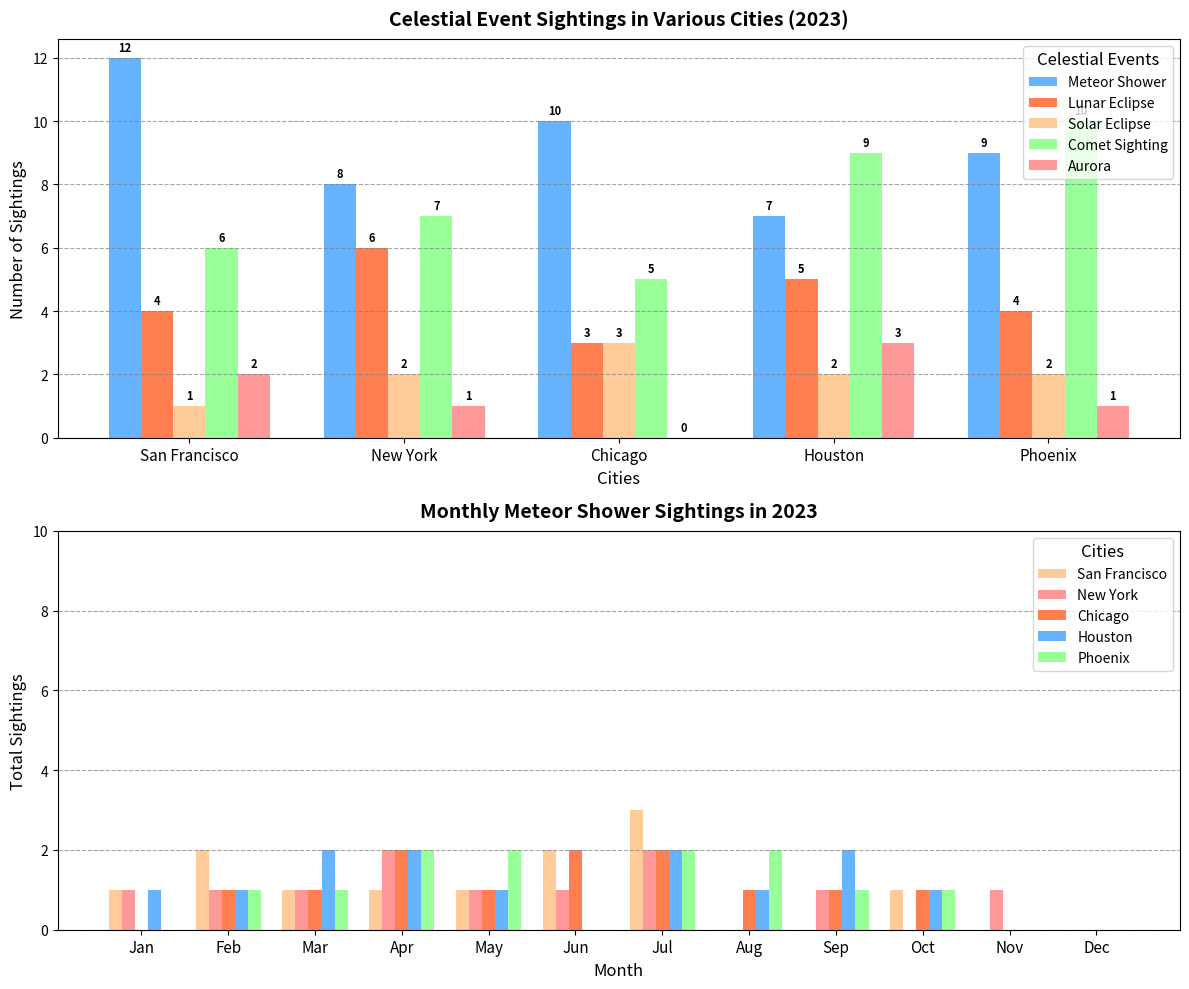

This figure's Python source:
import matplotlib.pyplot as plt
import numpy as np

cities = ['San Francisco', 'New York', 'Chicago', 'Houston', 'Phoenix']
celestial_events = ['Meteor Shower', 'Lunar Eclipse', 'Solar Eclipse', 'Comet Sighting', 'Aurora']
observation_data = [
    [12, 4, 1, 6, 2],
    [8, 6, 2, 7, 1],
    [10, 3, 3, 5, 0],
    [7, 5, 2, 9, 3],
    [9, 4, 2, 10, 1]
]
months = ['Jan', 'Feb', 'Mar', 'Apr', 'May', 'Jun', 'Jul', 'Aug', 'Sep', 'Oct', 'Nov', 'Dec']
monthly_sightings = {
    'San Francisco': [1, 2, 1, 1, 1, 2, 3, 0, 0, 1, 0, 0],
    'New York': [1, 1, 1, 2, 1, 1, 2, 0, 1, 0, 1, 0],
    'Chicago': [0, 1, 1, 2, 1, 2, 2, 1, 1, 1, 0, 0],
    'Houston': [1, 1, 2, 2, 1, 0, 2, 1, 2, 1, 0, 0],
    'Phoenix': [0, 1, 1, 2, 2, 0, 2, 2, 1, 1, 0, 0]
}

fig, (ax1, ax2) = plt.subplots(nrows=2, ncols=1, figsize=(12, 10))
bar_width = 0.15
index = np.arange(len(cities))

event_colors = ['#66B3FF', '#FF7F50', '#FFCC99', '#99FF99', '#FF9999']

for i, event in enumerate(celestial_events):
    counts = [data[i] for data in observation_data]
    bars = ax1.bar(index + i * bar_width, counts, bar_width, label=event, color=event_colors[i])

    for bar in bars:
        height = bar.get_height()
        ax1.annotate(f'{height}', 
                     xy=(bar.get_x() + bar.get_width() / 2, height),
                     xytext=(0, 3),
                     textcoords="offset points",
                     ha='center', va='bottom', fontsize=8, fontweight='bold')

ax1.set_xlabel('Cities', fontsize=12)
ax1.set_ylabel('Number of Sightings', fontsize=12)
ax1.set_title('Celestial Event Sightings in Various Cities (2023)', fontsize=14, fontweight='bold', pad=10)
ax1.set_xticks(index + 2 * bar_width)
ax1.set_xticklabels(cities, fontsize=11)
ax1.yaxis.grid(True, linestyle='--', which='major', color='grey', alpha=0.7)
ax1.legend(title='Celestial Events', fontsize=10, title_fontsize='12', loc='upper right')

city_colors = ['#FFCC99', '#FF9999', '#FF7F50', '#66B3FF', '#99FF99']

index_months = np.arange(len(months))
for i, (city, color) in enumerate(zip(cities, city_colors)):
    ax2.bar(index_months + i * bar_width, monthly_sightings[city], bar_width, label=city, color=color)

ax2.set_xlabel('Month', fontsize=12)
ax2.set_ylabel('Total Sightings', fontsize=12)
ax2.set_title('Monthly Meteor Shower Sightings in 2023', fontsize=14, fontweight='bold', pad=10)
ax2.set_xticks(index_months + 2 * bar_width)
ax2.set_xticklabels(months, fontsize=11)
ax2.set_ylim(0, 10)
ax2.yaxis.grid(True, linestyle='--', which='major', color='grey', alpha=0.7)
ax2.legend(title='Cities', fontsize=10, title_fontsize='12', loc='upper right')

plt.tight_layout()
plt.show()
